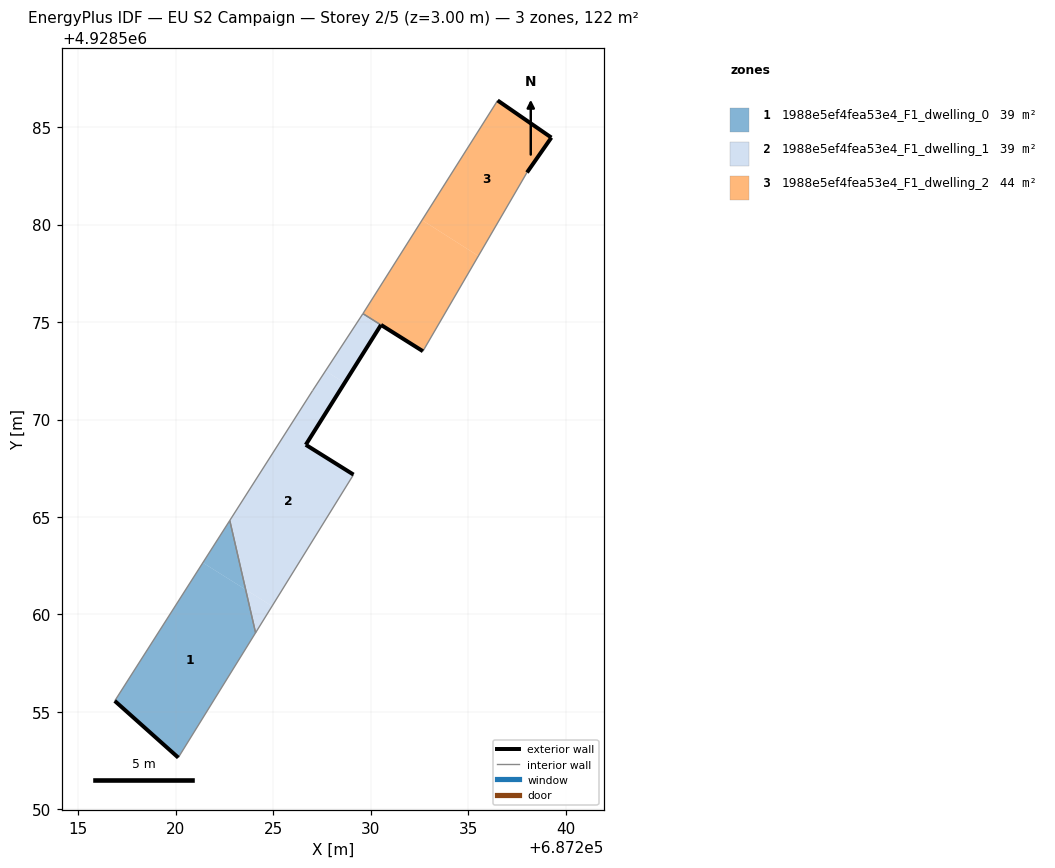
=== STOREY PLAN SPEC (per zone: floor XY polygon, exterior-wall plan segments, windows/doors) ===
zone 1: 1988e5ef4fea53e4_F1_dwelling_0  (39.3 m²)
  floor: (687220.13, 4928552.66) (687224.10, 4928559.06) (687223.59, 4928561.28) (687221.39, 4928562.65) (687216.87, 4928555.57)
  floor: (687223.59, 4928561.28) (687222.77, 4928564.82) (687221.39, 4928562.65)
  exterior wall: (687220.13, 4928552.66) – (687216.87, 4928555.57)  [4.4 m]
  interior walls: 3
zone 2: 1988e5ef4fea53e4_F1_dwelling_1  (39.2 m²)
  floor: (687224.10, 4928559.06) (687224.94, 4928560.43) (687223.59, 4928561.28)
  floor: (687224.94, 4928560.43) (687229.12, 4928567.17) (687226.67, 4928568.71) (687226.91, 4928569.09) (687226.93, 4928569.12) (687226.97, 4928569.19) (687227.25, 4928569.63) (687227.30, 4928569.71) (687227.39, 4928569.85) (687227.55, 4928570.10) (687227.66, 4928570.28) (687227.71, 4928570.36) (687227.72, 4928570.38) (687228.66, 4928571.88) (687227.68, 4928572.50) (687227.64, 4928572.44) (687227.52, 4928572.24) (687227.35, 4928571.99) (687227.28, 4928571.88) (687227.10, 4928571.61) (687227.02, 4928571.48) (687226.09, 4928570.02) (687226.06, 4928569.97) (687222.77, 4928564.82) (687223.59, 4928561.28)
  floor: (687229.17, 4928572.70) (687229.33, 4928572.95) (687229.39, 4928573.04) (687229.49, 4928573.20) (687229.58, 4928573.35) (687229.65, 4928573.46) (687229.71, 4928573.55) (687230.53, 4928574.85) (687229.60, 4928575.43) (687229.57, 4928575.39) (687227.68, 4928572.50) (687228.66, 4928571.88) (687229.03, 4928572.46) (687229.06, 4928572.51)
  exterior wall: (687230.53, 4928574.85) – (687226.67, 4928568.71)  [7.3 m]
  exterior wall: (687226.67, 4928568.71) – (687229.12, 4928567.17)  [2.9 m]
  interior walls: 5
zone 3: 1988e5ef4fea53e4_F1_dwelling_2  (43.9 m²)
  floor: (687232.68, 4928573.50) (687235.53, 4928578.39) (687232.63, 4928580.23) (687229.61, 4928575.44)
  floor: (687235.53, 4928578.39) (687238.02, 4928582.67) (687239.27, 4928584.46) (687236.51, 4928586.37) (687232.63, 4928580.23)
  exterior wall: (687236.51, 4928586.37) – (687239.27, 4928584.46)  [3.4 m]
  exterior wall: (687239.27, 4928584.46) – (687238.02, 4928582.67)  [2.2 m]
  exterior wall: (687232.68, 4928573.50) – (687230.53, 4928574.86)  [2.5 m]
  interior walls: 4

=== DERIVED (storey summary) ===
Building: EU S2 Campaign
Storey: 2 of 5  (floor level z = 3.00 m)
Storey gross floor area: 122.4 m²
Zones on this storey: 3
  - 1988e5ef4fea53e4_F1_dwelling_0: floor 39.3 m²; exterior wall 4.4 m (13.1 m²); WWR 0.0%
  - 1988e5ef4fea53e4_F1_dwelling_1: floor 39.2 m²; exterior wall 10.1 m (30.4 m²); WWR 0.0%
  - 1988e5ef4fea53e4_F1_dwelling_2: floor 43.9 m²; exterior wall 8.1 m (24.2 m²); WWR 0.0%
Zone adjacency (shared interzone walls):
  - 1988e5ef4fea53e4_F1_dwelling_0 ↔ 1988e5ef4fea53e4_F1_dwelling_1
  - 1988e5ef4fea53e4_F1_dwelling_1 ↔ 1988e5ef4fea53e4_F1_dwelling_2